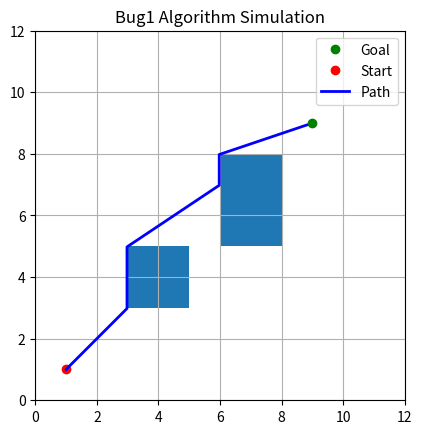

Reproduce this figure in Python.
import matplotlib.pyplot as plt
import matplotlib.patches as patches
import numpy as np

# --- ENVIRONMENT SETUP ---

# Start and goal positions
start = np.array([1, 1])
goal = np.array([9, 9])
step_size = 0.2
threshold = 0.3  # distance to consider as 'reached goal'

# Obstacles (list of matplotlib.patches)
obstacles = [
    patches.Rectangle((3, 3), 2, 2),
    patches.Rectangle((6, 5), 2, 3)
]

# --- HELPER FUNCTIONS ---

def is_collision(point):
    """Check if the point is inside any obstacle"""
    for obs in obstacles:
        if obs.contains_point(point):
            return True
    return False

def follow_boundary(curr):
    """Simple boundary follow – move along the obstacle's edge clockwise"""
    # Naive logic: try small steps in clockwise direction
    directions = [
        [0, step_size], [step_size, 0], [0, -step_size], [-step_size, 0]
    ]
    for _ in range(100):  # limit to avoid infinite loops
        for d in directions:
            new = curr + d
            if not is_collision(new):
                return new
    return curr  # fallback

# --- BUG1 MAIN LOOP ---

path = [start.copy()]
curr = start.copy()
mode = 'go-to-goal'
closest_to_goal = curr
min_dist = np.linalg.norm(curr - goal)

while np.linalg.norm(curr - goal) > threshold and len(path) < 1000:
    if mode == 'go-to-goal':
        direction = goal - curr
        direction = direction / np.linalg.norm(direction)
        next_pos = curr + step_size * direction
        if is_collision(next_pos):
            mode = 'boundary-follow'
            closest_to_goal = curr
            min_dist = np.linalg.norm(curr - goal)
        else:
            curr = next_pos
            path.append(curr.copy())
    elif mode == 'boundary-follow':
        curr = follow_boundary(curr)
        path.append(curr.copy())
        dist = np.linalg.norm(curr - goal)
        if dist < min_dist:
            min_dist = dist
            closest_to_goal = curr
        # Check if we're back at closest point
        if np.allclose(curr, closest_to_goal, atol=0.1):
            mode = 'go-to-goal'

# --- PLOTTING ---

fig, ax = plt.subplots()
ax.set_xlim(0, 12)
ax.set_ylim(0, 12)
ax.set_aspect('equal')
ax.plot(goal[0], goal[1], 'go', label='Goal')
ax.plot(start[0], start[1], 'ro', label='Start')

# Draw obstacles
for obs in obstacles:
    ax.add_patch(obs)

# Draw path
path = np.array(path)
ax.plot(path[:, 0], path[:, 1], 'b-', linewidth=2, label='Path')

plt.legend()
plt.title("Bug1 Algorithm Simulation")
plt.grid(True)
plt.show()
